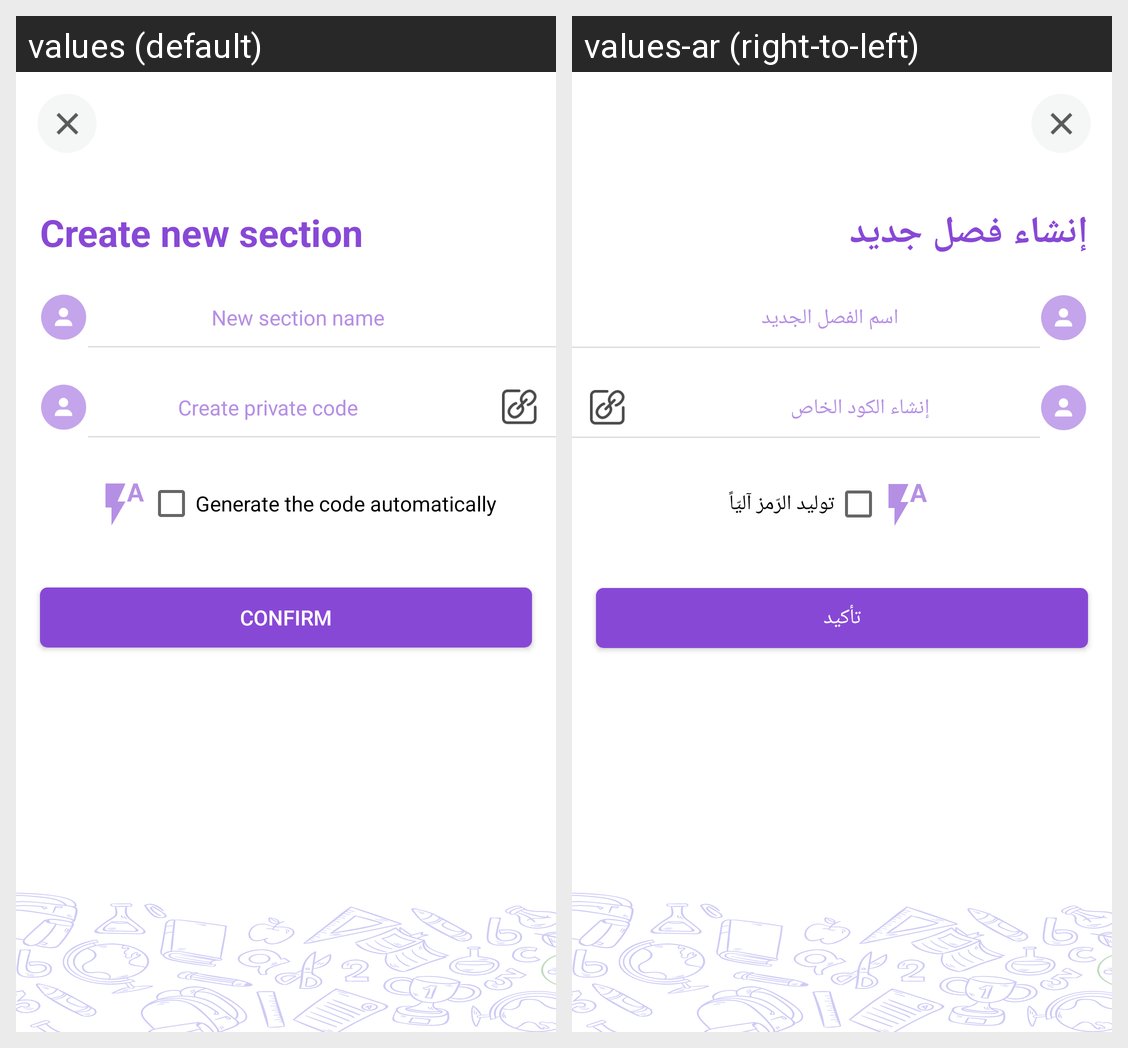

The Android screen above is rendered under two locales of the same app. Produce the string resources it draws, with the default and per-locale values.
Android screen res/layout/fragment_create_section.xml rendered under 2 locales, left to right: values (default), values-ar (right-to-left). Device: Nexus 5 (rendered at 1080×1920; each locale shown at half size, 540×960, under a caption strip naming it); theme AppTheme.
Strings drawn on this screen, with the default value and each locale's value (text and hints the layout hard-codes, and strings that could not be matched under every locale, appear in the picture but are not listed):

createNewSection
  values: Create new section
  values-ar: إنشاء فصل جديد

newSectionName
  values: New section name
  values-ar: اسم الفصل الجديد

createPrivateCode
  values: Create private code
  values-ar: إنشاء الكود الخاص

create_section_auto_code
  values: Generate the code automatically
  values-ar: توليد الرّمز آليّاً

confirm_btn
  values: Confirm
  values-ar: تأكيد
